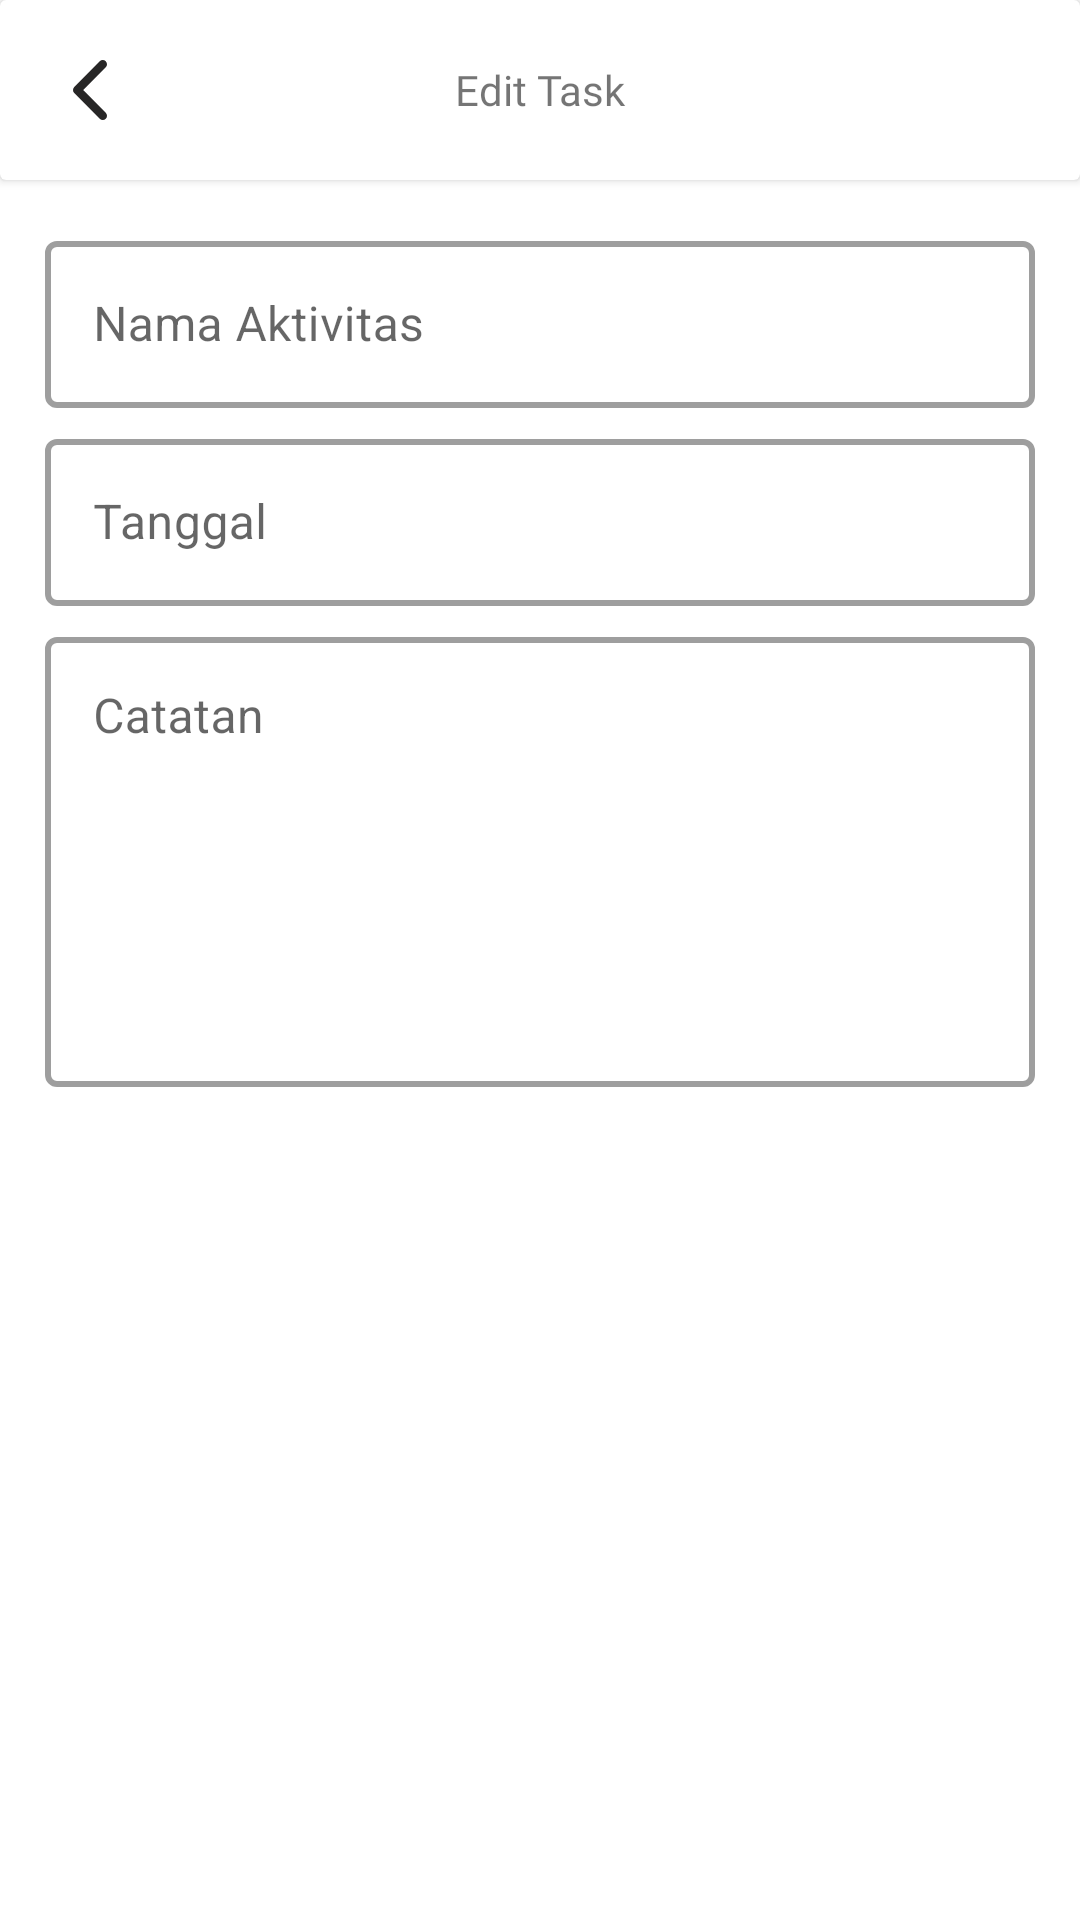

The Android layout XML behind this screen, and the referenced resources:
<!-- AndroidManifest.xml: application theme Theme.TODO -->
<!-- res/layout/activity_edit_task.xml -->
<?xml version="1.0" encoding="utf-8"?>
<androidx.constraintlayout.widget.ConstraintLayout xmlns:android="http://schemas.android.com/apk/res/android"
    xmlns:app="http://schemas.android.com/apk/res-auto"
    xmlns:tools="http://schemas.android.com/tools"
    android:layout_width="match_parent"
    android:layout_height="match_parent"
    tools:context=".ui.task.edit.EditTaskActivity">

    <androidx.cardview.widget.CardView
        android:id="@+id/cardView2"
        android:layout_width="match_parent"
        android:layout_height="wrap_content"
        app:layout_constraintTop_toTopOf="parent">

        <LinearLayout
            android:layout_width="match_parent"
            android:layout_height="wrap_content"
            android:gravity="center"
            android:padding="10dp"
            tools:ignore="UseCompoundDrawables">

            <ImageView
                android:id="@+id/btnBack"
                android:layout_width="40dp"
                android:layout_height="40dp"
                android:contentDescription="@string/title_null"
                android:padding="10dp"
                android:src="@drawable/ic_back_black" />

            <TextView
                android:layout_width="match_parent"
                android:layout_height="wrap_content"
                android:layout_marginStart="-40dp"
                android:fontFamily="@font/semibold"
                android:text="@string/title_edit_task"
                android:textAlignment="center" />
        </LinearLayout>

    </androidx.cardview.widget.CardView>


    <ScrollView
        android:layout_width="match_parent"
        android:layout_height="0dp"
        android:padding="15dp"
        app:layout_constraintBottom_toTopOf="@+id/btnSubmit"
        app:layout_constraintTop_toBottomOf="@+id/cardView2">

        <LinearLayout
            android:layout_width="match_parent"
            android:layout_height="wrap_content"
            android:orientation="vertical">

            <com.google.android.material.textfield.TextInputLayout
                style="@style/Widget.MaterialComponents.TextInputLayout.OutlinedBox"
                android:layout_width="match_parent"
                android:layout_height="wrap_content"
                app:boxStrokeWidth="2dp">

                <com.google.android.material.textfield.TextInputEditText
                    android:id="@+id/etName"
                    android:layout_width="match_parent"
                    android:layout_height="wrap_content"
                    android:hint="@string/title_nama_aktivitas"
                    android:inputType="text"
                    android:maxLines="1"
                    tools:ignore="UnusedAttribute" />
            </com.google.android.material.textfield.TextInputLayout>

            <com.google.android.material.textfield.TextInputLayout
                style="@style/Widget.MaterialComponents.TextInputLayout.OutlinedBox"
                android:layout_width="match_parent"
                android:layout_height="wrap_content"
                android:layout_marginTop="5dp"
                app:boxStrokeWidth="2dp">

                <com.google.android.material.textfield.TextInputEditText
                    android:id="@+id/etTanggal"
                    android:layout_width="match_parent"
                    android:layout_height="wrap_content"
                    android:focusable="false"
                    android:hint="@string/title_tanggal"
                    android:inputType="text"
                    android:maxLines="1"
                    tools:ignore="UnusedAttribute" />
            </com.google.android.material.textfield.TextInputLayout>

            <com.google.android.material.textfield.TextInputLayout
                style="@style/Widget.MaterialComponents.TextInputLayout.OutlinedBox"
                android:layout_width="match_parent"
                android:layout_height="wrap_content"
                android:layout_marginTop="5dp"
                app:boxStrokeWidth="2dp">

                <com.google.android.material.textfield.TextInputEditText
                    android:id="@+id/etCatatan"
                    android:layout_width="match_parent"
                    android:layout_height="150dp"
                    android:gravity="top"
                    android:hint="@string/title_catatan"
                    android:inputType="text"
                    tools:ignore="UnusedAttribute" />
            </com.google.android.material.textfield.TextInputLayout>

            <androidx.recyclerview.widget.RecyclerView
                android:id="@+id/rvDataLabel"
                android:layout_width="match_parent"
                android:layout_height="wrap_content"
                android:layout_marginTop="10dp" />


        </LinearLayout>

    </ScrollView>

    <Button
        android:id="@+id/btnSubmit"
        android:layout_width="match_parent"
        android:layout_height="wrap_content"
        android:layout_margin="15dp"
        android:background="@drawable/round_button"
        android:fontFamily="@font/semibold"
        android:hint="@string/title_simpan"
        android:textColorHint="@color/white"
        app:backgroundTint="@null"
        app:layout_constraintBottom_toBottomOf="parent" />

</androidx.constraintlayout.widget.ConstraintLayout>
<!-- resources referenced by this layout -->
<resources>
  <color name="white">#FFFFFFFF</color>
  <!-- drawable ic_back_black (drawable) -->
  <vector xmlns:android="http://schemas.android.com/apk/res/android"
      android:width="8dp"
      android:height="14dp"
      android:viewportWidth="8"
      android:viewportHeight="14">
    <path
        android:pathData="M7,13L1,7L7,1"
        android:strokeLineJoin="round"
        android:strokeWidth="2"
        android:fillColor="#00000000"
        android:strokeColor="#272626"
        android:strokeLineCap="round"/>
  </vector>
  <string name="title_catatan">Catatan</string>
  <string name="title_edit_task" translatable="false">Edit Task</string>
  <string name="title_nama_aktivitas">Nama Aktivitas</string>
  <string name="title_null" translatable="false">null</string>
  <string name="title_simpan">Simpan</string>
  <string name="title_tanggal">Tanggal</string>
  <style name="Theme.TODO" parent="Theme.MaterialComponents.DayNight.NoActionBar">
          <item name="windowSplashScreenBackground">@color/white</item>
          <item name="windowSplashScreenAnimatedIcon">@drawable/ic_launcher_background</item>
          
          <item name="colorPrimary">@color/colorPrimary</item>
          <item name="colorPrimaryVariant">@color/colorPrimaryDark</item>
          <item name="colorOnPrimary">@color/white</item>
          
          <item name="colorSecondary">@color/teal_200</item>
          <item name="colorSecondaryVariant">@color/teal_700</item>
          <item name="colorOnSecondary">@color/black</item>
          
          <item name="android:statusBarColor" tools:targetApi="l">?attr/colorPrimaryVariant</item>
          
      </style>
  <color name="colorPrimary">#878AF5</color>
  <color name="colorPrimaryDark">#6669DC</color>
  <color name="teal_200">#FF03DAC5</color>
  <color name="teal_700">#FF018786</color>
  <color name="black">#FF000000</color>
</resources>
